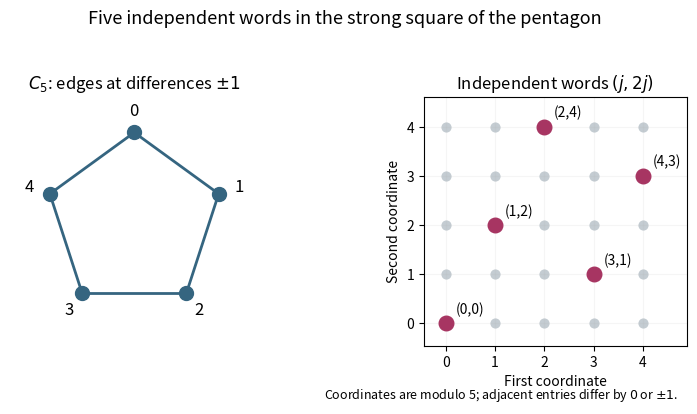

Reproduce this figure in Python.
"""Pentagon and its independent five-word code; Python 3.14 and root dependencies."""
import os
import tempfile

_cache = None
if 'MPLCONFIGDIR' not in os.environ:
    _cache = tempfile.TemporaryDirectory(prefix='paper-14-mpl-')
    os.environ['MPLCONFIGDIR'] = _cache.name

import matplotlib
matplotlib.use('Agg')
import matplotlib.pyplot as plt
import numpy as np

fig, axes = plt.subplots(1, 2, figsize=(8.2, 4.1), dpi=120, facecolor='white')
for ax in axes:
    ax.set_facecolor('white')
angles = np.pi/2-2*np.pi*np.arange(5)/5
positions = np.column_stack([np.cos(angles), np.sin(angles)])
left = axes[0]
for j in range(5):
    segment = positions[[j, (j+1)%5]]
    left.plot(segment[:, 0], segment[:, 1], color='#356580', lw=2)
left.scatter(positions[:, 0], positions[:, 1], s=100, color='#356580', zorder=3)
for j, point in enumerate(positions):
    left.text(*(1.24*point), str(j), ha='center', va='center', fontsize=12)
left.set(xlim=(-1.4, 1.4), ylim=(-1.4, 1.4), title=r'$C_5$: edges at differences $\pm1$')
left.set_aspect('equal')
left.axis('off')
right = axes[1]
x, y = np.meshgrid(np.arange(5), np.arange(5))
right.scatter(x, y, color='#c4ccd2', s=40)
for j in range(5):
    k = (2*j)%5
    right.scatter(j, k, color='#a73562', s=110, zorder=3)
    right.annotate(f'({j},{k})', (j, k), xytext=(7, 7), textcoords='offset points', fontsize=10)
right.set(xlim=(-.45, 4.9), ylim=(-.45, 4.6), xticks=range(5), yticks=range(5),
          xlabel='First coordinate', ylabel='Second coordinate', title=r'Independent words $(j,2j)$')
right.set_aspect('equal')
right.grid(alpha=.12)
fig.suptitle('Five independent words in the strong square of the pentagon', fontsize=13)
fig.text(.69, .03, r'Coordinates are modulo 5; adjacent entries differ by $0$ or $\pm1$.',
         ha='center', fontsize=9)
fig.tight_layout(rect=(0, .07, 1, .91))
fig.savefig('paper-14-pentagon-code.png', facecolor='white', transparent=False)
plt.close(fig)
if _cache is not None:
    _cache.cleanup()
